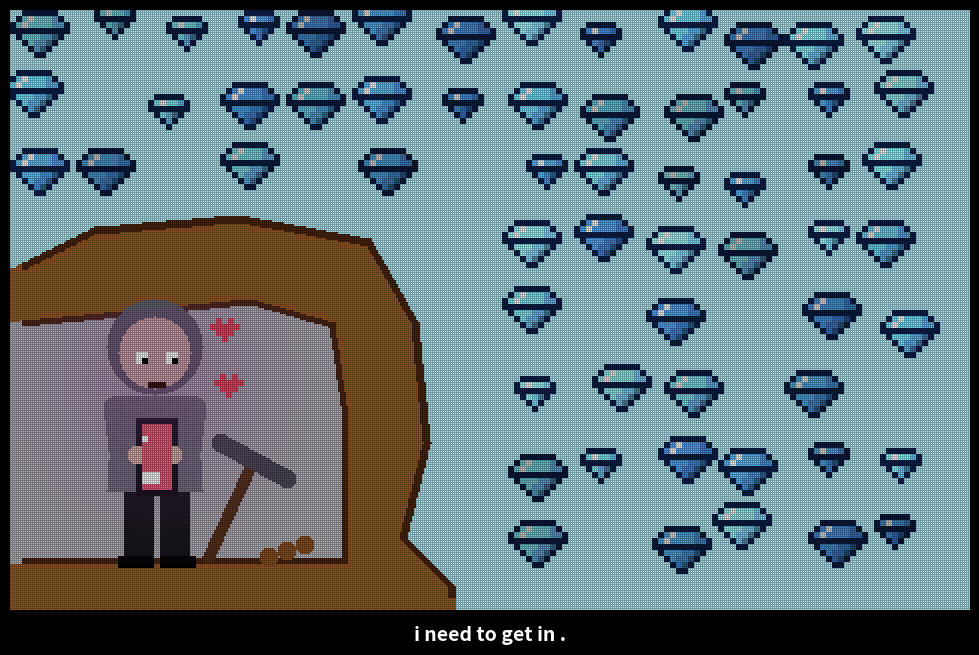

This figure's Python source:
# Man scrolling reels in a cave 
# for pip install numpy matplotlib :)

import numpy as np
import matplotlib.pyplot as plt
from matplotlib.path import Path
from matplotlib.animation import FuncAnimation                                          # WHAT ARE YOU LOOKING FOR :XD

K = 3                                
SCALE = 6 // K                       
W, H = 160 * K, 100 * K              
rng = np.random.default_rng(5)

yy, xx = np.mgrid[0:H, 0:W] / K                         

def circle(cx, cy, r):
    return (xx - cx) ** 2 + (yy - cy) ** 2 <= r * r

def rect(x0, y0, x1, y1):
    return (xx >= x0) & (xx < x1 + 1) & (yy >= y0) & (yy < y1 + 1)

def line(x0, y0, x1, y1, r=1.2):
    dx, dy = x1 - x0, y1 - y0
    u = np.clip(((xx - x0) * dx + (yy - y0) * dy) / (dx * dx + dy * dy), 0, 1)
    return (xx - (x0 + u * dx)) ** 2 + (yy - (y0 + u * dy)) ** 2 <= r * r

def polygon(points):
    pts = np.column_stack([xx.ravel(), yy.ravel()])
    return Path(points).contains_points(pts).reshape(H, W)

def outline(mask, thick=1.0):
    n = max(1, int(round(thick * K)))
    inner = mask.copy()
    for axis in (0, 1):
        for s in range(1, n + 1):
            inner &= np.roll(mask, s, axis) & np.roll(mask, -s, axis)
    edge = mask & ~inner
    edge[:2 * K], edge[-2 * K:], edge[:, :2 * K], edge[:, -2 * K:] = False, False, False, False
    return edge

def smooth(x):
    x = np.clip(x, 0, 1)
    return x * x * (3 - 2 * x)

# ---------- colours ----------
SKY = (0.70, 0.92, 0.96)
BROWN, DARK_BROWN = (0.62, 0.36, 0.16), (0.30, 0.15, 0.06)
CAVE_GREY = (0.72, 0.72, 0.74)
HOODIE, SKIN = (0.47, 0.47, 0.52), np.array((0.93, 0.80, 0.70))
BLUE, RED = np.array((0.15, 0.45, 1.0)), np.array((1.0, 0.15, 0.25))
GEM_COLOURS = [(0.35, 0.72, 0.96), (0.28, 0.60, 0.92), (0.50, 0.86, 1.00),
               (0.25, 0.52, 0.88), (0.42, 0.78, 0.98)]
REELS = np.array([(0.95, 0.35, 0.5), (0.3, 0.7, 0.95), (1.0, 0.75, 0.2), (0.5, 0.4, 0.95)])

bg = np.zeros((H, W, 3))
bg[:] = SKY
gem_id = np.full((H, W), -1)

#---for diamonds ---
SPRITES = [
    [  # big diamond
        "..oooooo..",
        ".olwlllbo.",
        "olwllllbbo",
        "oooooooooo",
        ".olllbbdo.",
        "..olbbdo..",
        "...obdo...",
        "....oo....",
    ],
    [  # small diamond
        ".ooooo.",
        "olwllbo",
        "ooooooo",
        ".olbdo.",
        "..obo..",
        "...o...",
    ],
]
OUTLINE = np.array((0.05, 0.13, 0.30))


def draw_gem(i, cx, cy, sprite, base):
    base = np.array(base)
    pal = {"o": OUTLINE, "w": np.array((1.0, 1.0, 1.0)), "l": np.clip(base * 1.25, 0, 1),
           "b": base, "d": base * 0.68}
    h, w = len(sprite), len(sprite[0])
    ox, oy = int(round(cx - w / 2)) * K, int(round(cy - h / 2)) * K     
    for r, row in enumerate(sprite):
        for c, ch in enumerate(row):
            if ch == ".":
                continue
            ya, xa = oy + r * K, ox + c * K
            ya0, xa0, ya1, xa1 = max(ya, 0), max(xa, 0), min(ya + K, H), min(xa + K, W)
            if ya0 >= ya1 or xa0 >= xa1:
                continue
            bg[ya0:ya1, xa0:xa1] = pal[ch]
            gem_id[ya0:ya1, xa0:xa1] = i

rock = polygon([(-2, 102), (-2, 44), (14, 36), (38, 34), (60, 38), (68, 52), (70, 72), (66, 88), (74, 96), (74, 102)])
inside = polygon([(-2, 52), (40, 48), (54, 52), (56, 66), (56, 92), (-2, 92)])

gem_centers = []
for gx in np.arange(4, 160, 12):
    for gy in np.arange(4, 100, 12):
        if rng.random() < 0.15:                             
            continue
        cx, cy = gx + rng.uniform(-2, 2), gy + rng.uniform(-2, 2)
        if cx < 80 and cy > 28:                              
            continue
        sprite = SPRITES[0] if rng.random() < 0.65 else SPRITES[1]
        draw_gem(len(gem_centers), cx, cy, sprite, GEM_COLOURS[rng.integers(len(GEM_COLOURS))])
        gem_centers.append((cx, cy))
gem_phase = rng.uniform(0, 6.28, len(gem_centers))
spark_gems = rng.choice(len(gem_centers), 22, replace=False)
spark_speed = rng.uniform(1.5, 4, 22)

# rock + cave
bg[rock] = BROWN
bg[outline(rock, 1.2)] = DARK_BROWN
bg[inside] = CAVE_GREY
bg[outline(inside, 1.0)] = DARK_BROWN
for px, py in [(46, 90), (49, 89), (43, 91)]:
    bg[circle(px, py, 1.5)] = (0.55, 0.32, 0.14)

# Completee man 
bg[line(40, 76, 33, 91, 1.0)] = (0.35, 0.2, 0.08)                            # axe
bg[line(35, 72, 46, 78, 1.5)] = (0.3, 0.3, 0.34)
bg[rect(19, 80, 23, 91) | rect(25, 80, 29, 91)] = (0.08, 0.08, 0.1)          # legs
bg[rect(18, 91, 23, 92) | rect(25, 91, 30, 92)] = (0, 0, 0)                  # shoes
bg[polygon([(17, 64), (31, 64), (32, 80), (16, 80)])] = HOODIE               # hoodie
bg[circle(24, 56, 8)] = (0.40, 0.40, 0.45)                                   # hood
bg[line(17, 66, 18, 74, 1.6) | line(18, 74, 21, 74, 1.6)] = HOODIE           # arms
bg[line(31, 66, 30, 74, 1.6) | line(30, 74, 27, 74, 1.6)] = HOODIE
bg[rect(21, 68, 27, 80)] = (0.05, 0.05, 0.07)                                # phone
bg[circle(21, 74, 1.5) | circle(27, 74, 1.5)] = SKIN                         # hands

head = circle(24, 57, 6)
screen = rect(22, 69, 26, 79)
screen_x, screen_y = xx - 22, yy - 69
HEART = np.kron(np.array([[0, 1, 0, 1, 0], [1, 1, 1, 1, 1], [0, 1, 1, 1, 0], [0, 0, 1, 0, 0]], bool),
                np.ones((K, K), bool))


# ---------- one frame ----------
def draw_scene(t):
    img = bg.copy()

    # diamonds 
    shade = 0.92 + 0.12 * np.sin(2 * t + gem_phase)
    img *= np.where(gem_id >= 0, shade[gem_id.clip(0)], 1.0)[:, :, None]

    # blue, red light, flickering
    mix = 0.5 + 0.5 * np.sin(2 * np.pi * t / 1.5)
    light = BLUE * (1 - mix) + RED * mix
    flicker = 0.7 + 0.3 * np.sin(2 * np.pi * 4 * t) ** 2
    d = np.sqrt((xx - 24) ** 2 + (yy - 62) ** 2)
    s = (np.clip(1 - d / 40, 0, 1) ** 1.5 * 0.55 * flicker * inside)[:, :, None]
    img = img * (1 - s) + light * s

    # reels scrolling on the phone
    k = int(t // 1.5)
    offset = (k + smooth((t - 1.5 * k - 1.0) / 0.4)) * 11
    p = screen_y + offset
    card, local = np.floor(p / 11).astype(int), p % 11
    colour = REELS[card % len(REELS)]
    white = ((local >= 8) & (local < 10) & (screen_x < 3)) | ((local >= 2) & (local < 3) & (screen_x < 1))
    colour[white] = (1, 1, 1)
    img[screen] = colour[screen]

    # face lit by the screen
    img[head] = SKIN * (1 - 0.5 * flicker) + light * 0.5 * flicker
    blink = abs(t % 6 - 1.3) < 0.1 or abs(t % 6 - 4.1) < 0.1
    if not blink:
        img[rect(21, 57, 22, 58) | rect(26, 57, 27, 58)] = (1, 1, 1)
        img[rect(22, 58, 22, 58) | rect(27, 58, 27, 58)] = (0, 0, 0)
    img[rect(23, 62, 25, 62)] = (0.25, 0.08, 0.08)

    # hearts floating up
    for i in range(3):
        q = (t / 2 + i / 3) % 1
        hx, hy = int((34 + 4 * np.sin(6.28 * q + i)) * K), int((70 - q * 28) * K)
        a = np.sin(np.pi * q)
        area = img[hy:hy + HEART.shape[0], hx:hx + HEART.shape[1]]
        area[HEART] = area[HEART] * (1 - a) + np.array((1, 0.2, 0.35)) * a

    # sparkles on diamonds 
    for g, sp in zip(spark_gems, spark_speed):
        a = max(0, np.sin(sp * t)) ** 6
        if a < 0.03:
            continue
        cx, cy = gem_centers[g]
        x0, x1 = max(0, int((cx - 6) * K)), min(W, int((cx + 6) * K))
        y0, y1 = max(0, int((cy - 6) * K)), min(H, int((cy + 6) * K))
        dx, dy = np.abs(xx[y0:y1, x0:x1] - cx), np.abs(yy[y0:y1, x0:x1] - cy)
        arm = 1.5 + 4 * a
        star = ((dx < 0.3) & (dy < arm * (1 - dy / 9))) | ((dy < 0.3) & (dx < arm * (1 - dx / 9))) | (dx ** 2 + dy ** 2 < 0.8)
        area = img[y0:y1, x0:x1]
        area[star] = area[star] * (1 - a) + a

    return np.clip(img, 0, 1)


GRID_DARKNESS = 0.35                

def dot_matrix(img):
    big = np.kron(img, np.ones((SCALE, SCALE, 1)))
    tile = np.ones((SCALE, SCALE))
    tile[0, :] = tile[:, 0] = 1 - GRID_DARKNESS          # For one-pixel gapping
    return big * np.tile(tile, (H, W))[:, :, None]


# ---------- window ----------
fig = plt.figure(figsize=(W * SCALE / 100, H * SCALE / 100 / 0.93), dpi=100, facecolor="black")
ax = fig.add_axes([0, 0.07, 1, 0.93])
ax.axis("off")
im = ax.imshow(dot_matrix(draw_scene(0)), interpolation="nearest")
fig.text(0.5, 0.03, "i need to get in .", color="white",
         fontsize=14, fontweight="bold", ha="center", va="center")                                       # hello elliot


def update(frame):
    im.set_data(dot_matrix(draw_scene(frame / 20)))
    return (im,)


ani = FuncAnimation(fig, update, interval=50, cache_frame_data=False)
plt.show()
